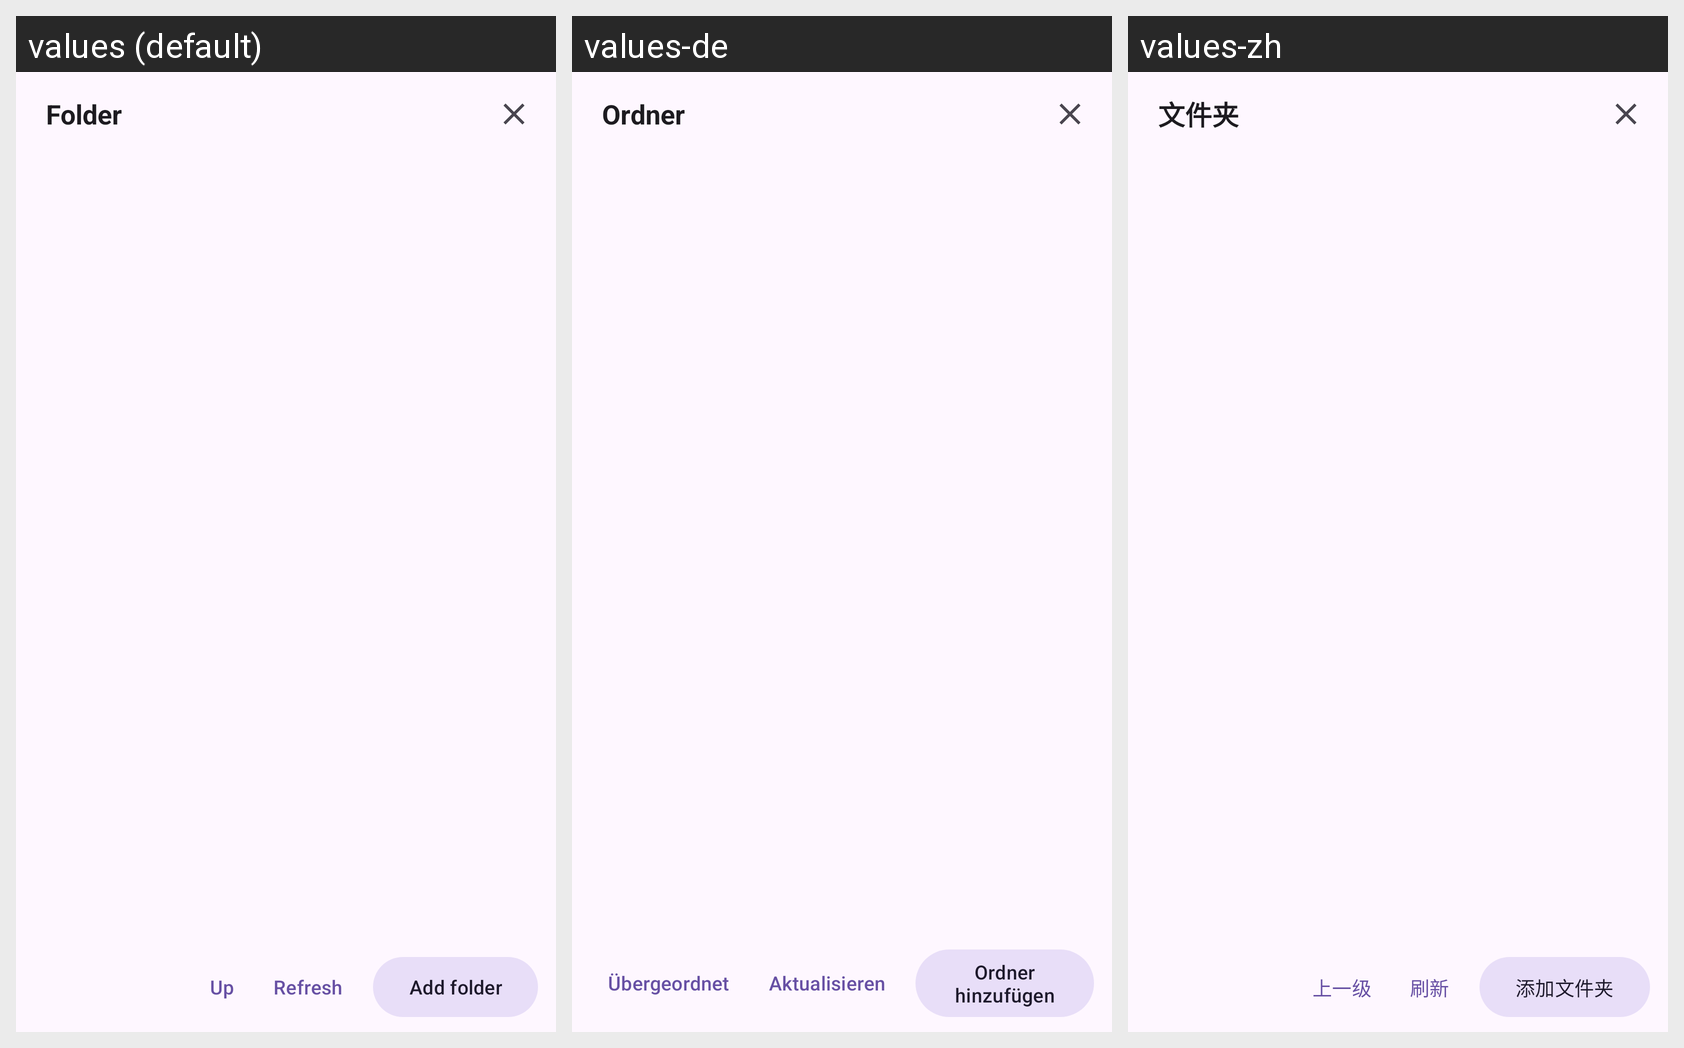

For this localized Android screen grid, give each drawn string resource with its value in every locale shown.
Android screen res/layout/activity_folder_browser.xml rendered under 3 locales, left to right: values (default), values-de, values-zh. Device: Nexus 5 (rendered at 1080×1920; each locale shown at half size, 540×960, under a caption strip naming it); theme Theme.PlainPad.
Other locales in the repository, not shown: values-fr, values-ja, values-ru.
Strings drawn on this screen, with the default value and each locale's value (text and hints the layout hard-codes, and strings that could not be matched under every locale, appear in the picture but are not listed):

folder_title
  values: Folder
  values-de: Ordner
  values-zh: 文件夹

folder_up
  values: Up
  values-de: Übergeordnet
  values-zh: 上一级

folder_refresh
  values: Refresh
  values-de: Aktualisieren
  values-zh: 刷新

folder_add
  values: Add folder
  values-de: Ordner hinzufügen
  values-zh: 添加文件夹
